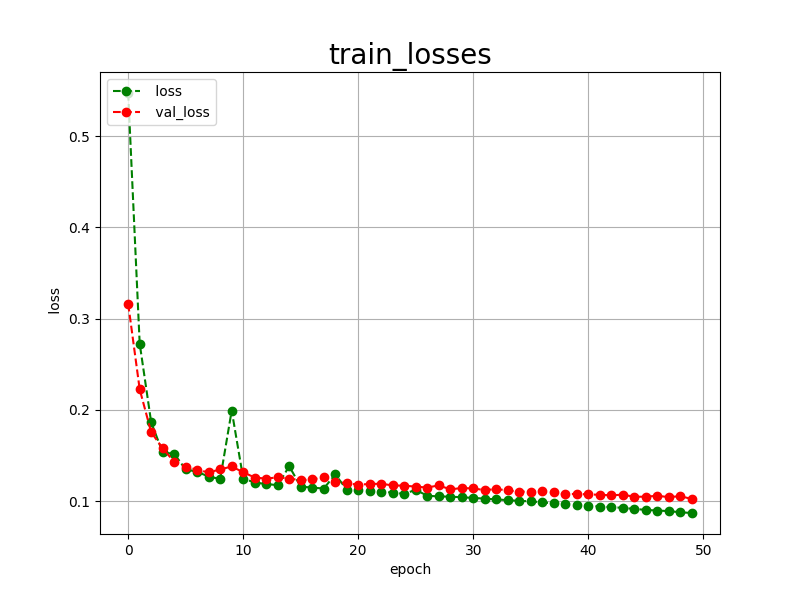

The file beside this chart, header and first rows:
epoch, loss, val_loss
0, 0.5475, 0.3163
1, 0.2727, 0.2226
2, 0.1863, 0.1754
3, 0.1533, 0.1579
4, 0.1518, 0.1429
5, 0.1347, 0.1378
6, 0.1321, 0.1342
7, 0.1268, 0.1314
8, 0.1242, 0.1347
9, 0.1993, 0.1379
10, 0.1247, 0.1316
11, 0.1203, 0.1258
12, 0.1187, 0.1246
13, 0.1174, 0.1260
14, 0.1382, 0.1247
15, 0.1158, 0.1228
16, 0.1148, 0.1238
17, 0.1137, 0.1260
18, 0.1292, 0.1214
19, 0.1126, 0.1194
20, 0.1117, 0.1180
21, 0.1107, 0.1187
22, 0.1103, 0.1190
23, 0.1093, 0.1171
24, 0.1079, 0.1169
25, 0.1123, 0.1158
26, 0.1058, 0.1148
27, 0.1051, 0.1172
28, 0.1048, 0.1128
29, 0.1042, 0.1143
30, 0.1034, 0.1138
31, 0.1027, 0.1120
32, 0.1018, 0.1132
33, 0.1010, 0.1116
34, 0.1002, 0.1103
35, 0.0997, 0.1104
36, 0.0985, 0.1112
37, 0.0976, 0.1096
38, 0.0968, 0.1075
39, 0.0960, 0.1079
40, 0.0949, 0.1073
41, 0.0940, 0.1069
42, 0.0934, 0.1063
43, 0.0925, 0.1070
44, 0.0914, 0.1047
45, 0.0903, 0.1048
46, 0.0896, 0.1058
47, 0.0890, 0.1043
48, 0.0877, 0.1054
49, 0.0869, 0.1022
